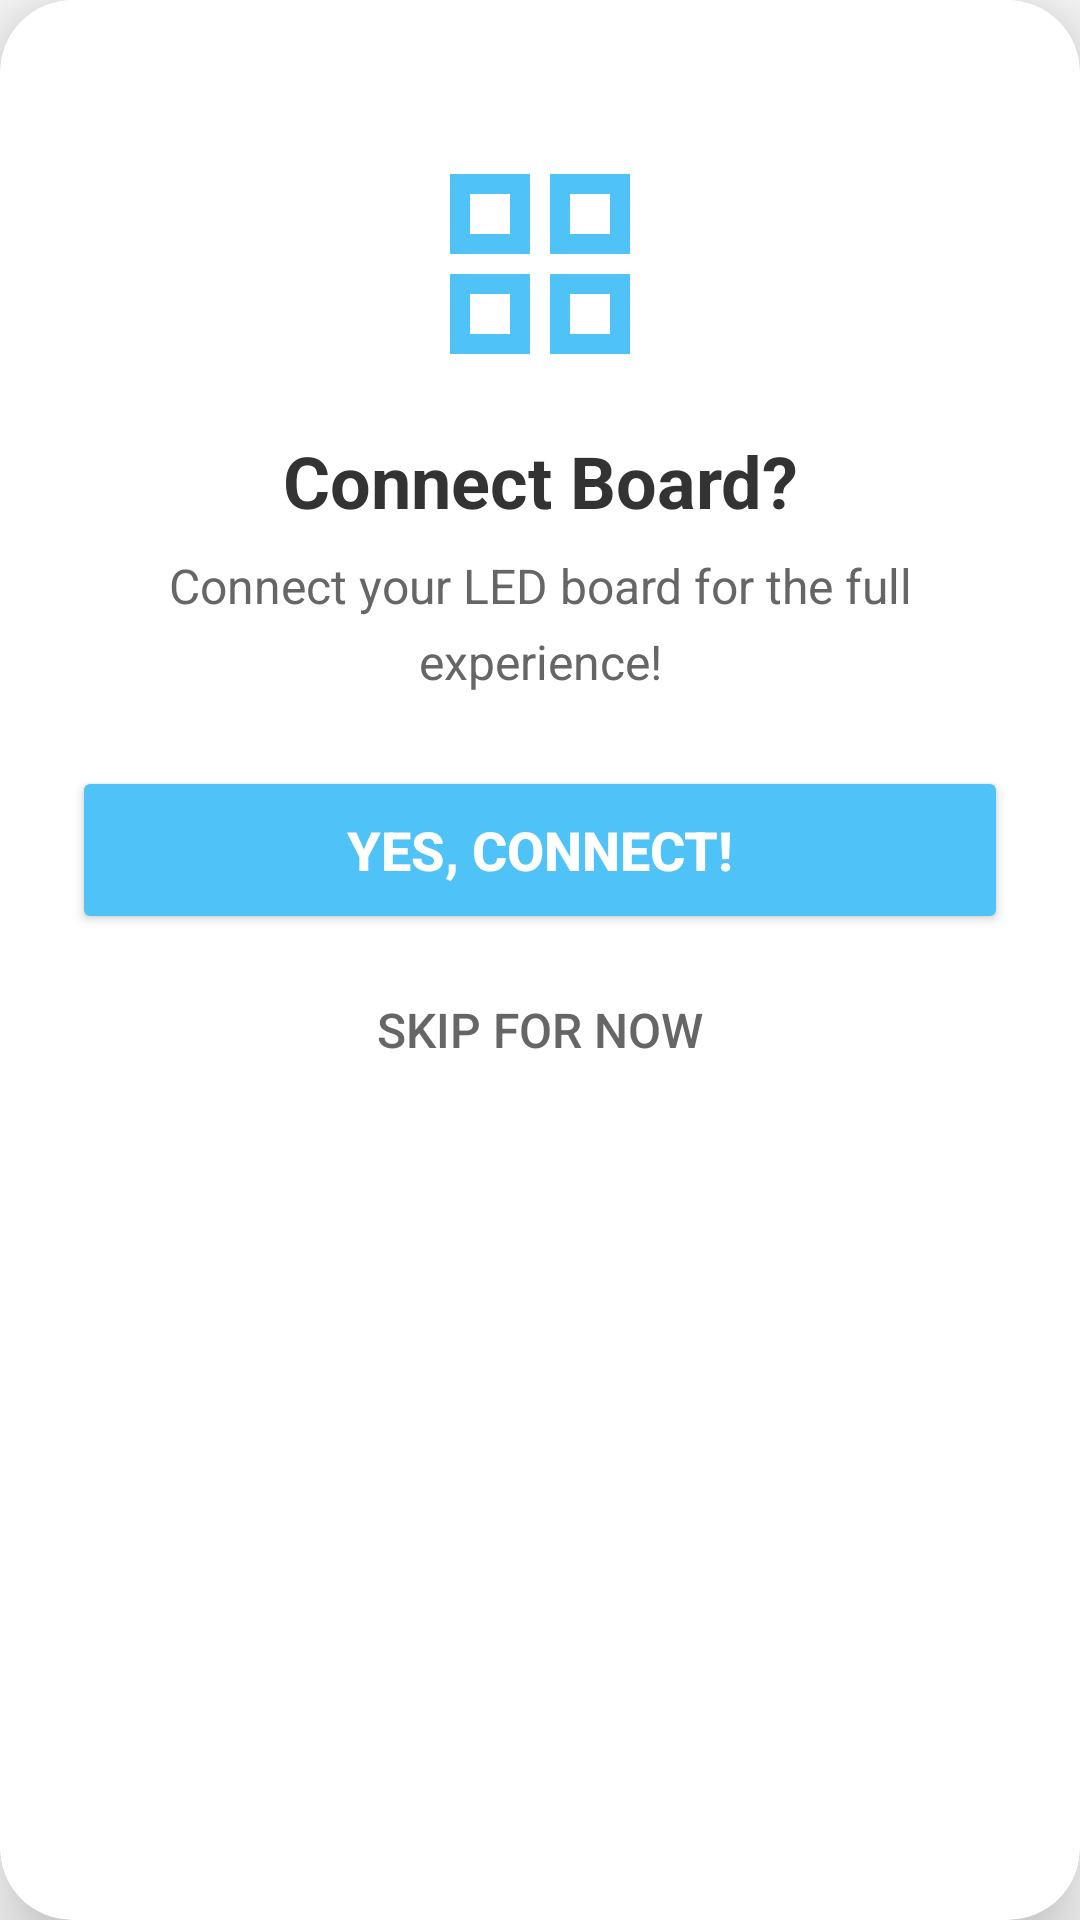

Layout XML and referenced resources for this Android screen:
<!-- AndroidManifest.xml: application theme Theme.AppCompat.Light.NoActionBar -->
<!-- res/layout/dialog_setup_wizard.xml -->
<?xml version="1.0" encoding="utf-8"?>
<androidx.cardview.widget.CardView xmlns:android="http://schemas.android.com/apk/res/android"
    xmlns:app="http://schemas.android.com/apk/res-auto"
    android:layout_width="match_parent"
    android:layout_height="wrap_content"
    android:layout_margin="@dimen/card_margin"
    app:cardCornerRadius="@dimen/card_corner_radius"
    app:cardElevation="@dimen/card_elevation"
    app:cardBackgroundColor="#FFFFFF">

    <LinearLayout
        android:layout_width="match_parent"
        android:layout_height="wrap_content"
        android:orientation="vertical"
        android:padding="@dimen/card_padding"
        android:gravity="center_horizontal">

        
        <LinearLayout
            android:id="@+id/progressIndicator"
            android:layout_width="wrap_content"
            android:layout_height="wrap_content"
            android:orientation="horizontal"
            android:gravity="center"
            android:layout_marginBottom="@dimen/spacing_large" />

        
        <ImageView
            android:id="@+id/ivStepIcon"
            android:layout_width="@dimen/icon_large"
            android:layout_height="@dimen/icon_large"
            android:src="@drawable/ic_board"
            android:contentDescription="Step Icon"
            android:layout_marginBottom="@dimen/spacing_normal"
            app:tint="@color/primary" />

        
        <TextView
            android:id="@+id/tvStepTitle"
            android:layout_width="wrap_content"
            android:layout_height="wrap_content"
            android:text="Connect Board?"
            android:textSize="@dimen/text_title"
            android:textStyle="bold"
            android:textColor="#333333"
            android:gravity="center"
            android:layout_marginBottom="@dimen/spacing_small" />

        
        <TextView
            android:id="@+id/tvStepDescription"
            android:layout_width="match_parent"
            android:layout_height="wrap_content"
            android:text="Connect your LED board for the full experience!"
            android:textSize="@dimen/text_body"
            android:textColor="#666666"
            android:gravity="center"
            android:lineSpacingMultiplier="1.3"
            android:layout_marginBottom="@dimen/spacing_large" />

        
        <LinearLayout
            android:id="@+id/layoutLoading"
            android:layout_width="match_parent"
            android:layout_height="wrap_content"
            android:orientation="vertical"
            android:gravity="center"
            android:visibility="gone"
            android:layout_marginBottom="@dimen/spacing_normal">

            <ProgressBar
                android:id="@+id/loadingProgress"
                android:layout_width="@dimen/progress_size"
                android:layout_height="@dimen/progress_size"
                android:indeterminateTint="@color/primary" />

            <TextView
                android:id="@+id/tvLoadingText"
                android:layout_width="wrap_content"
                android:layout_height="wrap_content"
                android:text="Searching..."
                android:textSize="@dimen/text_small"
                android:textColor="#888888"
                android:layout_marginTop="@dimen/spacing_small" />

        </LinearLayout>

        
        <LinearLayout
            android:id="@+id/layoutButtons"
            android:layout_width="match_parent"
            android:layout_height="wrap_content"
            android:orientation="vertical"
            android:gravity="center">

            
            <Button
                android:id="@+id/btnYes"
                android:layout_width="match_parent"
                android:layout_height="@dimen/button_height_primary"
                android:text="Yes, Connect!"
                android:textSize="@dimen/text_subtitle"
                android:textStyle="bold"
                android:textColor="#FFFFFF"
                android:backgroundTint="@color/primary"
                android:layout_marginBottom="@dimen/spacing_small"
                app:cornerRadius="@dimen/button_corner_radius" />

            
            <Button
                android:id="@+id/btnNo"
                android:layout_width="match_parent"
                android:layout_height="@dimen/button_height_secondary"
                android:text="Skip for now"
                android:textSize="@dimen/text_body"
                android:textColor="#666666"
                android:background="@android:color/transparent"
                android:layout_marginBottom="@dimen/spacing_small" />

            
            <Button
                android:id="@+id/btnRetry"
                android:layout_width="match_parent"
                android:layout_height="@dimen/button_height_secondary"
                android:text="Try Again"
                android:textSize="@dimen/text_body"
                android:textColor="@color/primary"
                android:background="@android:color/transparent"
                android:visibility="gone" />

        </LinearLayout>

    </LinearLayout>

</androidx.cardview.widget.CardView>
<!-- resources referenced by this layout -->
<resources>
  <color name="primary">#4FC3F7</color>
  <dimen name="button_corner_radius">16dp</dimen>
  <dimen name="button_height_primary">56dp</dimen>
  <dimen name="button_height_secondary">48dp</dimen>
  <dimen name="card_corner_radius">24dp</dimen>
  <dimen name="card_elevation">16dp</dimen>
  <dimen name="card_margin">24dp</dimen>
  <dimen name="card_padding">24dp</dimen>
  <dimen name="icon_large">80dp</dimen>
  <dimen name="progress_size">48dp</dimen>
  <dimen name="spacing_large">24dp</dimen>
  <dimen name="spacing_normal">16dp</dimen>
  <dimen name="spacing_small">8dp</dimen>
  <dimen name="text_body">16sp</dimen>
  <dimen name="text_small">14sp</dimen>
  <dimen name="text_subtitle">18sp</dimen>
  <dimen name="text_title">24sp</dimen>
  <!-- drawable ic_board (drawable) -->
  <vector xmlns:android="http://schemas.android.com/apk/res/android"
      android:width="24dp"
      android:height="24dp"
      android:viewportWidth="24"
      android:viewportHeight="24"
      android:tint="#00E5FF">
      <path
          android:fillColor="@android:color/white"
          android:pathData="M3,3v8h8V3H3zM9,9H5V5h4V9zM3,13v8h8v-8H3zM9,19H5v-4h4V19zM13,3v8h8V3H13zM19,9h-4V5h4V9zM13,13v8h8v-8H13zM19,19h-4v-4h4V19z"/>
  </vector>
</resources>
